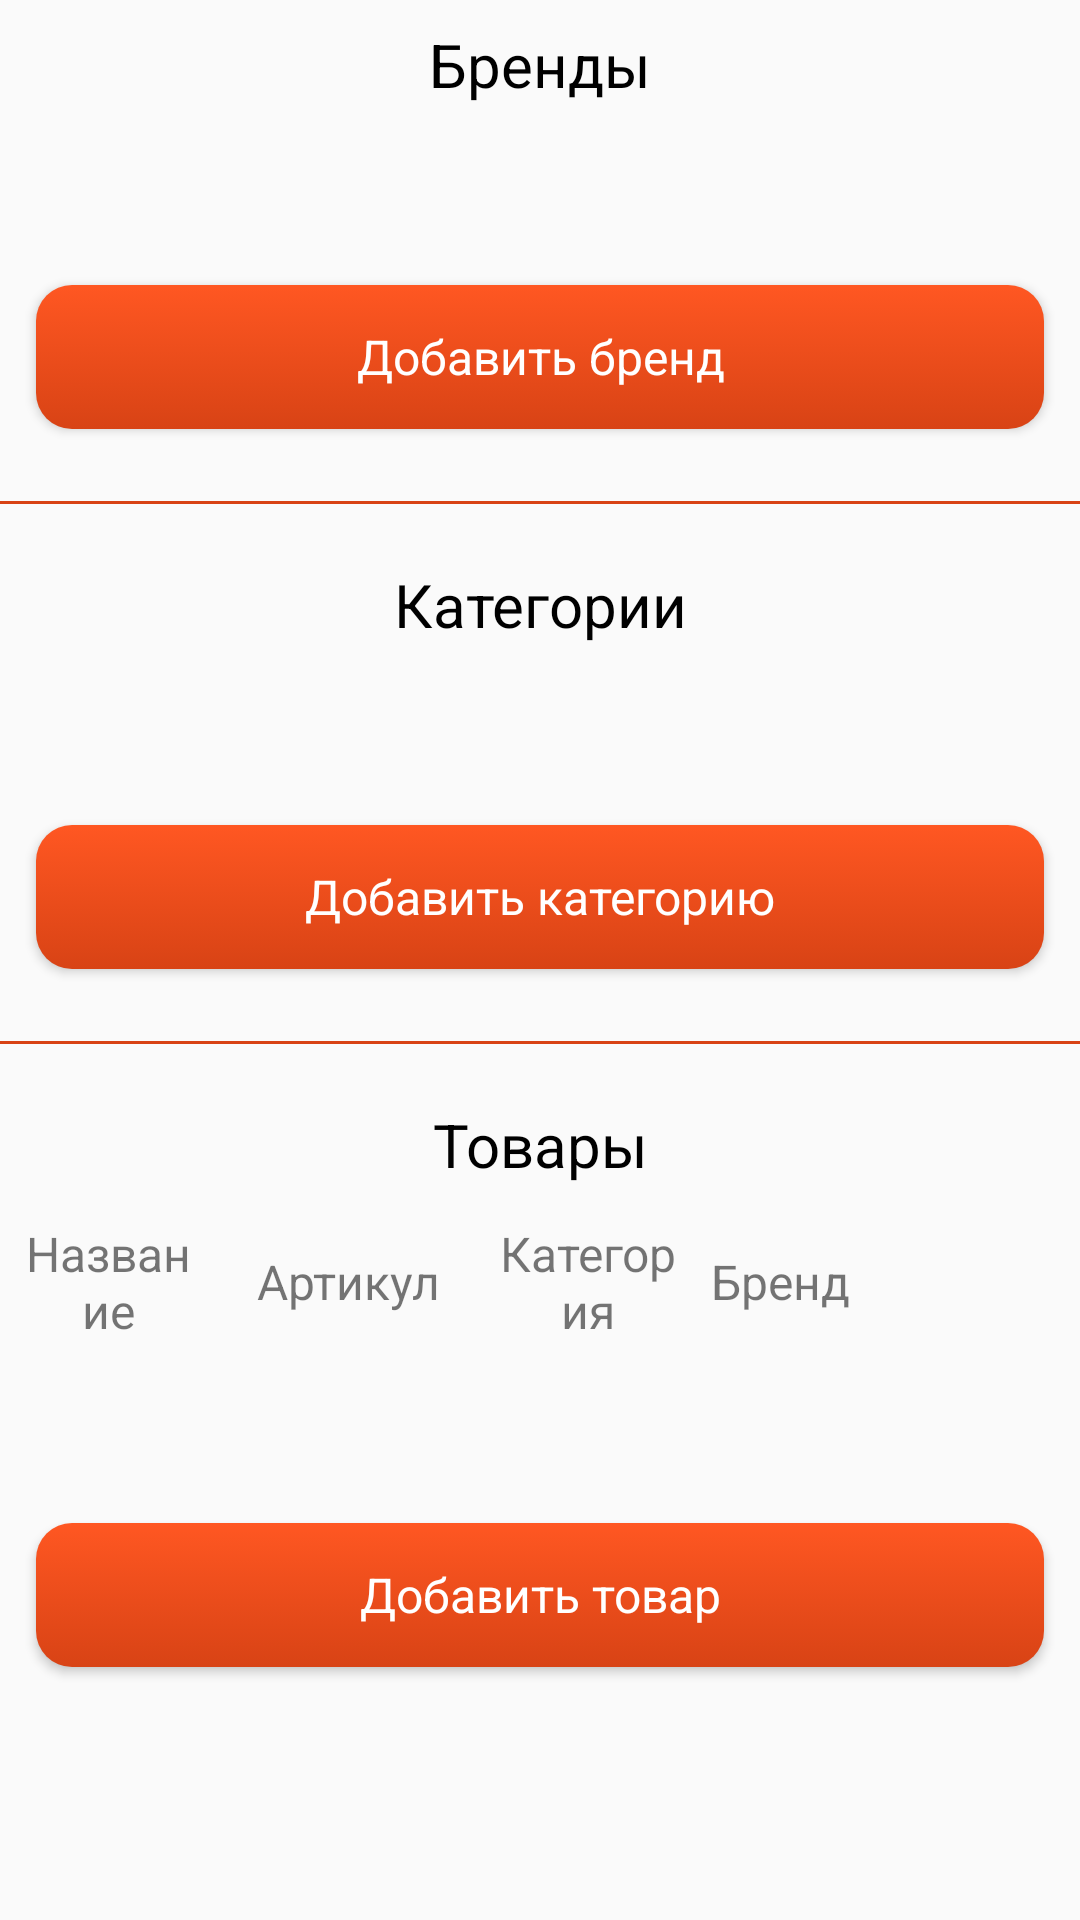

This screen was rendered from an Android layout file. Write that file and the resources it references.
<!-- AndroidManifest.xml: application theme AppTheme -->
<!-- res/layout/fragment_product.xml -->
<?xml version="1.0" encoding="utf-8"?>
<androidx.core.widget.NestedScrollView xmlns:android="http://schemas.android.com/apk/res/android"
    xmlns:app="http://schemas.android.com/apk/res-auto"
    android:layout_width="match_parent"
    android:layout_height="match_parent">

    <LinearLayout
        android:layout_width="match_parent"
        android:layout_height="wrap_content"
        android:orientation="vertical">

        <TextView
            style="@style/FragmentTitleStyle"
            android:layout_width="match_parent"
            android:layout_height="wrap_content"
            android:text="@string/product_brand_title" />

        <ProgressBar
            android:id="@+id/pbBrand"
            android:layout_width="wrap_content"
            android:layout_height="wrap_content"
            android:layout_gravity="center"/>

        <androidx.recyclerview.widget.RecyclerView
            android:id="@+id/brand_list"
            android:layout_width="match_parent"
            android:layout_height="wrap_content"
            android:visibility="gone"
            android:nestedScrollingEnabled="false"
            app:layoutManager="androidx.recyclerview.widget.LinearLayoutManager" />

        <Button
            android:id="@+id/add_brand_btn"
            style="@style/Widget.AppCompat.ActionButton"
            android:layout_width="match_parent"
            android:layout_height="wrap_content"
            android:layout_margin="12dp"
            android:background="@drawable/button_save"
            android:text="@string/product_brand_add_btn"
            android:textColor="@color/colorWhite"
            android:textSize="16sp" />

        <View
            android:layout_width="match_parent"
            android:layout_height="1dp"
            android:layout_marginTop="12dp"
            android:layout_marginBottom="12dp"
            android:background="@color/colorOrangeDark" />

        <TextView
            style="@style/FragmentTitleStyle"
            android:layout_width="match_parent"
            android:layout_height="wrap_content"
            android:text="@string/product_cat_title" />

        <ProgressBar
            android:id="@+id/pbCat"
            android:layout_width="wrap_content"
            android:layout_height="wrap_content"
            android:layout_gravity="center"/>

        <androidx.recyclerview.widget.RecyclerView
            android:id="@+id/cat_list"
            android:layout_width="match_parent"
            android:layout_height="wrap_content"
            android:visibility="gone"
            android:nestedScrollingEnabled="false"
            app:layoutManager="androidx.recyclerview.widget.LinearLayoutManager" />

        <Button
            android:id="@+id/add_cat_btn"
            style="@style/Widget.AppCompat.ActionButton"
            android:layout_width="match_parent"
            android:layout_height="wrap_content"
            android:layout_margin="12dp"
            android:background="@drawable/button_save"
            android:text="@string/product_cat_add_btn"
            android:textColor="@color/colorWhite"
            android:textSize="16sp" />

        <View
            android:layout_width="match_parent"
            android:layout_height="1dp"
            android:layout_marginTop="12dp"
            android:layout_marginBottom="12dp"
            android:background="@color/colorOrangeDark" />

        <TextView
            style="@style/FragmentTitleStyle"
            android:layout_width="match_parent"
            android:layout_height="wrap_content"
            android:text="@string/product_products_title" />

        <LinearLayout
            android:id="@+id/table_good"
            android:layout_width="match_parent"
            android:layout_height="wrap_content"
            android:layout_marginStart="4dp"
            android:layout_marginTop="12dp"
            android:layout_marginEnd="4dp"
            android:orientation="horizontal"
            android:weightSum="11">

            <TextView
                android:layout_width="0dp"
                android:layout_height="wrap_content"
                android:layout_gravity="center"
                android:layout_weight="2"
                android:gravity="center"
                android:text="@string/product_table_name"
                android:textSize="16sp" />

            <TextView
                android:layout_width="0dp"
                android:layout_height="wrap_content"
                android:layout_gravity="center"
                android:layout_weight="3"
                android:gravity="center"
                android:text="@string/product_table_articul"
                android:textSize="16sp" />

            <TextView
                android:layout_width="0dp"
                android:layout_height="wrap_content"
                android:layout_gravity="center"
                android:layout_weight="2"
                android:gravity="center"
                android:text="@string/product_table_cat"
                android:textSize="16sp" />

            <TextView
                android:layout_width="0dp"
                android:layout_height="wrap_content"
                android:layout_gravity="center"
                android:layout_weight="2"
                android:gravity="center"
                android:text="@string/product_table_brand"
                android:textSize="16sp" />

        </LinearLayout>

        <ProgressBar
            android:id="@+id/pbGoods"
            android:layout_width="wrap_content"
            android:layout_height="wrap_content"
            android:layout_gravity="center"/>

        <androidx.recyclerview.widget.RecyclerView
            android:id="@+id/product_list"
            android:layout_width="match_parent"
            android:layout_height="wrap_content"
            android:visibility="gone"
            android:nestedScrollingEnabled="false"
            app:layoutManager="androidx.recyclerview.widget.LinearLayoutManager" />

        <Button
            android:id="@+id/add_product_btn"
            style="@style/Widget.AppCompat.ActionButton"
            android:layout_width="match_parent"
            android:layout_height="wrap_content"
            android:layout_margin="12dp"
            android:background="@drawable/button_save"
            android:text="@string/product_product_add_btn"
            android:textColor="@color/colorWhite"
            android:textSize="16sp" />

    </LinearLayout>

</androidx.core.widget.NestedScrollView>
<!-- resources referenced by this layout -->
<resources>
  <color name="colorOrangeDark">#d84315</color>
  <color name="colorWhite">#FFFFFF</color>
  <!-- drawable button_save (drawable) -->
  <?xml version="1.0" encoding="utf-8"?>
  <selector xmlns:android="http://schemas.android.com/apk/res/android">
      <item android:state_pressed="true">
          <shape android:shape="rectangle"  >
              <corners android:radius="12dip" />
  
              <gradient android:angle="-90" android:startColor="@color/colorOrangeDark" android:endColor="@color/colorOrange"  />
  
          </shape>
      </item>
      <item android:state_focused="true">
          <shape android:shape="rectangle"  >
              <corners android:radius="12dip" />
  
              <gradient android:angle="-90" android:startColor="@color/colorOrange" android:endColor="@color/colorOrangeDark"  />
  
          </shape>
      </item>
      <item >
          <shape android:shape="rectangle"  >
              <corners android:radius="12dip" />
  
              <gradient android:angle="-90" android:startColor="@color/colorOrange" android:endColor="@color/colorOrangeDark"  />
  
          </shape>
      </item>
  </selector>
  <string name="product_brand_add_btn">Добавить бренд</string>
  <string name="product_brand_title">Бренды</string>
  <string name="product_cat_add_btn">Добавить категорию</string>
  <string name="product_cat_title">Категории</string>
  <string name="product_product_add_btn">Добавить товар</string>
  <string name="product_products_title">Товары</string>
  <string name="product_table_articul">Артикул</string>
  <string name="product_table_brand">Бренд</string>
  <string name="product_table_cat">Категория</string>
  <string name="product_table_name">Название</string>
  <style name="FragmentTitleStyle">
          <item name="android:layout_marginStart">8dp</item>
          <item name="android:layout_marginTop">8dp</item>
          <item name="android:layout_marginEnd">8dp</item>
          <item name="android:textAlignment">center</item>
          <item name="android:textColor">@color/colorBlack</item>
          <item name="android:textSize">20sp</item>
      </style>
  <style name="AppTheme" parent="Theme.AppCompat.Light.DarkActionBar">
          
          <item name="colorPrimary">@color/colorOrange</item>
          <item name="colorPrimaryDark">@color/colorOrangeDark</item>
          <item name="colorAccent">@color/colorGreenDark</item>
      </style>
  <color name="colorOrange">#ff5722</color>
  <color name="colorBlack">#000000</color>
  <color name="colorGreenDark">#1b5e20</color>
</resources>
